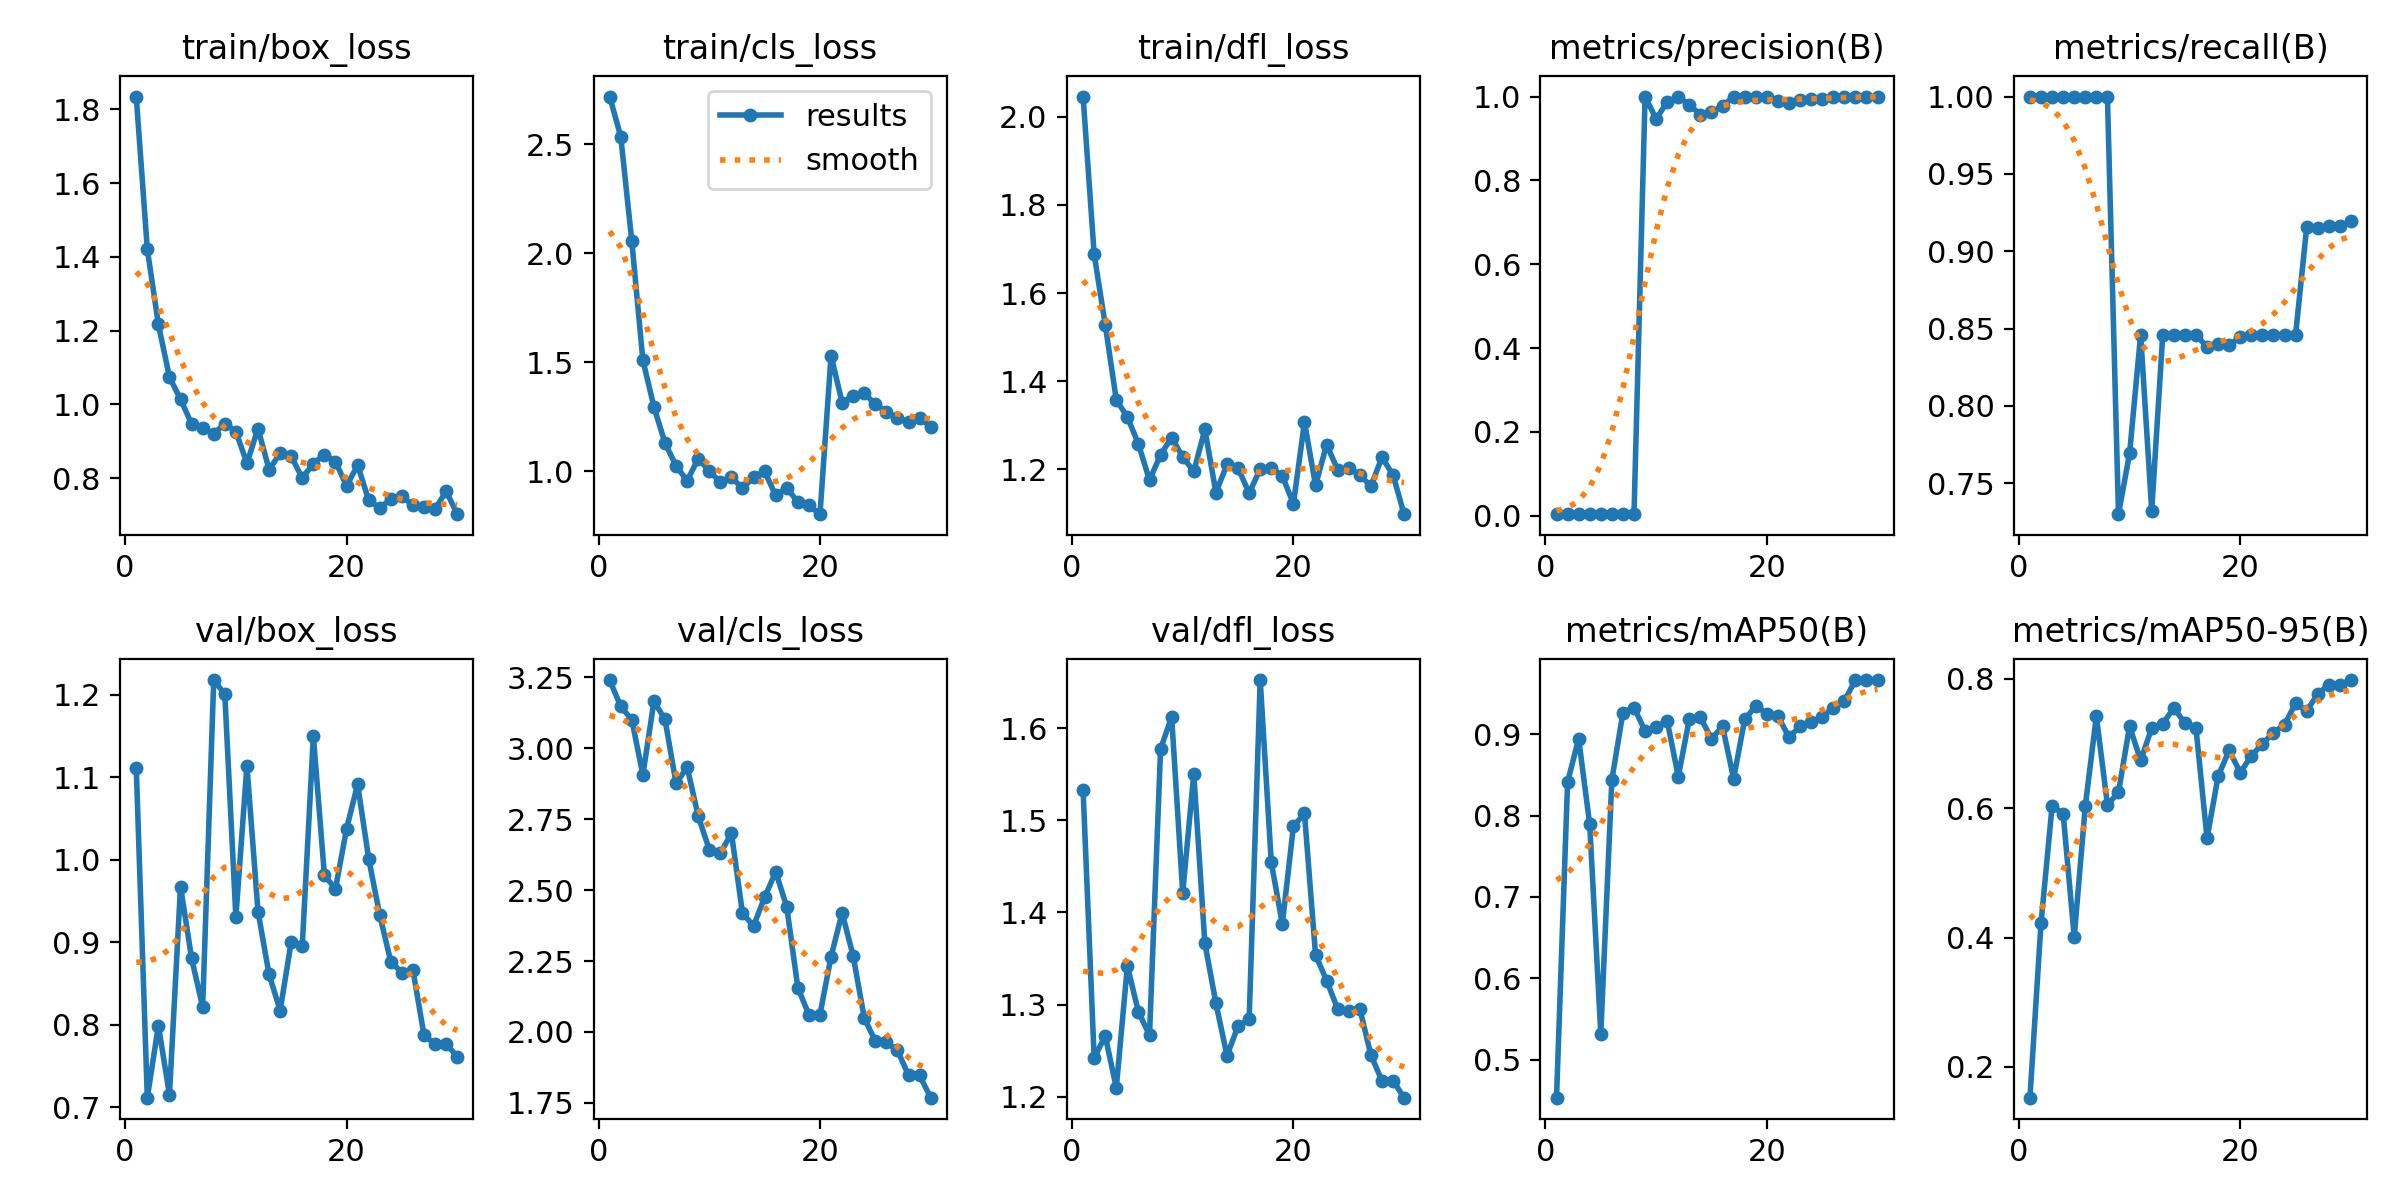

Values plotted in this chart, from the file beside it:
epoch, train/box_loss, train/cls_loss, train/dfl_loss, metrics/precision(B), metrics/recall(B), metrics/mAP50(B), metrics/mAP50-95(B), val/box_loss, val/cls_loss, val/dfl_loss, lr/pg0, lr/pg1, lr/pg2
1, 1.834, 2.72, 2.046, 0.00361, 1, 0.4536, 0.1525, 1.111, 3.241, 1.533, 4e-05, 4e-05, 4e-05
2, 1.421, 2.536, 1.688, 0.00361, 1, 0.8411, 0.4222, 0.7114, 3.148, 1.242, 9.67e-05, 9.67e-05, 9.67e-05
3, 1.217, 2.056, 1.528, 0.00361, 1, 0.8944, 0.6032, 0.7987, 3.1, 1.266, 0.0001494, 0.0001494, 0.0001494
4, 1.074, 1.51, 1.357, 0.00361, 1, 0.789, 0.5914, 0.7151, 2.907, 1.21, 0.0001982, 0.0001982, 0.0001982
5, 1.014, 1.295, 1.319, 0.00361, 1, 0.5321, 0.4008, 0.9673, 3.166, 1.342, 0.000243, 0.000243, 0.000243
6, 0.9473, 1.13, 1.257, 0.00361, 1, 0.8438, 0.6033, 0.8804, 3.102, 1.292, 0.0002839, 0.0002839, 0.0002839
7, 0.9369, 1.026, 1.175, 0.00361, 1, 0.9265, 0.7421, 0.8214, 2.876, 1.267, 0.0003208, 0.0003208, 0.0003208
8, 0.9202, 0.9563, 1.233, 0.00361, 1, 0.9325, 0.6053, 1.218, 2.934, 1.577, 0.0003537, 0.0003537, 0.0003537
9, 0.9477, 1.059, 1.272, 1, 0.73, 0.904, 0.6243, 1.201, 2.761, 1.613, 0.0003827, 0.0003827, 0.0003827
10, 0.9264, 1.002, 1.228, 0.9463, 0.7692, 0.9085, 0.7267, 0.9304, 2.643, 1.421, 0.0004077, 0.0004077, 0.0004077
11, 0.8405, 0.9495, 1.195, 0.9876, 0.8461, 0.9162, 0.6738, 1.114, 2.629, 1.551, 0.0004288, 0.0004288, 0.0004288
12, 0.9344, 0.973, 1.29, 1, 0.7323, 0.8479, 0.7236, 0.937, 2.701, 1.367, 0.0004459, 0.0004459, 0.0004459
13, 0.8233, 0.9218, 1.147, 0.9799, 0.8461, 0.9187, 0.7306, 0.8608, 2.418, 1.301, 0.000459, 0.000459, 0.000459
14, 0.8677, 0.9741, 1.211, 0.9568, 0.8461, 0.9205, 0.755, 0.8171, 2.374, 1.244, 0.0004682, 0.0004682, 0.0004682
15, 0.8596, 0.9994, 1.203, 0.9632, 0.8461, 0.8942, 0.7314, 0.9002, 2.475, 1.277, 0.0004734, 0.0004734, 0.0004734
16, 0.8003, 0.8894, 1.146, 0.9771, 0.8461, 0.9095, 0.7234, 0.8958, 2.565, 1.284, 0.0004747, 0.0004747, 0.0004747
17, 0.8398, 0.9246, 1.201, 1, 0.8379, 0.8452, 0.5536, 1.15, 2.441, 1.652, 0.000472, 0.000472, 0.000472
18, 0.8633, 0.8588, 1.204, 1, 0.8397, 0.9181, 0.6495, 0.9808, 2.156, 1.454, 0.0004653, 0.0004653, 0.0004653
19, 0.8451, 0.8441, 1.185, 1, 0.8391, 0.9343, 0.6894, 0.9647, 2.061, 1.387, 0.0004547, 0.0004547, 0.0004547
20, 0.7789, 0.8036, 1.122, 1, 0.8446, 0.9252, 0.655, 1.037, 2.062, 1.494, 0.0004401, 0.0004401, 0.0004401
21, 0.8353, 1.53, 1.307, 0.9904, 0.8461, 0.922, 0.6809, 1.091, 2.266, 1.508, 0.0004216, 0.0004216, 0.0004216
22, 0.7407, 1.316, 1.164, 0.9842, 0.8461, 0.8963, 0.6994, 1.001, 2.42, 1.354, 0.0003991, 0.0003991, 0.0003991
23, 0.7193, 1.346, 1.256, 0.9909, 0.8461, 0.9095, 0.7169, 0.9326, 2.267, 1.326, 0.0003726, 0.0003726, 0.0003726
24, 0.7435, 1.358, 1.199, 0.9934, 0.8461, 0.9143, 0.7293, 0.8761, 2.05, 1.295, 0.0003422, 0.0003422, 0.0003422
25, 0.7512, 1.308, 1.202, 0.9931, 0.8461, 0.9215, 0.7621, 0.8631, 1.967, 1.293, 0.0003078, 0.0003078, 0.0003078
26, 0.7265, 1.272, 1.188, 1, 0.9154, 0.9318, 0.7506, 0.8659, 1.963, 1.296, 0.0002695, 0.0002695, 0.0002695
27, 0.7208, 1.245, 1.162, 1, 0.915, 0.9407, 0.7762, 0.7869, 1.936, 1.245, 0.0002272, 0.0002272, 0.0002272
28, 0.717, 1.228, 1.227, 1, 0.9163, 0.9664, 0.7911, 0.7764, 1.847, 1.217, 0.0001809, 0.0001809, 0.0001809
29, 0.7644, 1.243, 1.187, 1, 0.9163, 0.9664, 0.7911, 0.7764, 1.847, 1.217, 0.0001307, 0.0001307, 0.0001307
30, 0.7025, 1.206, 1.098, 1, 0.9193, 0.9664, 0.7981, 0.7613, 1.768, 1.199, 7.654e-05, 7.654e-05, 7.654e-05
